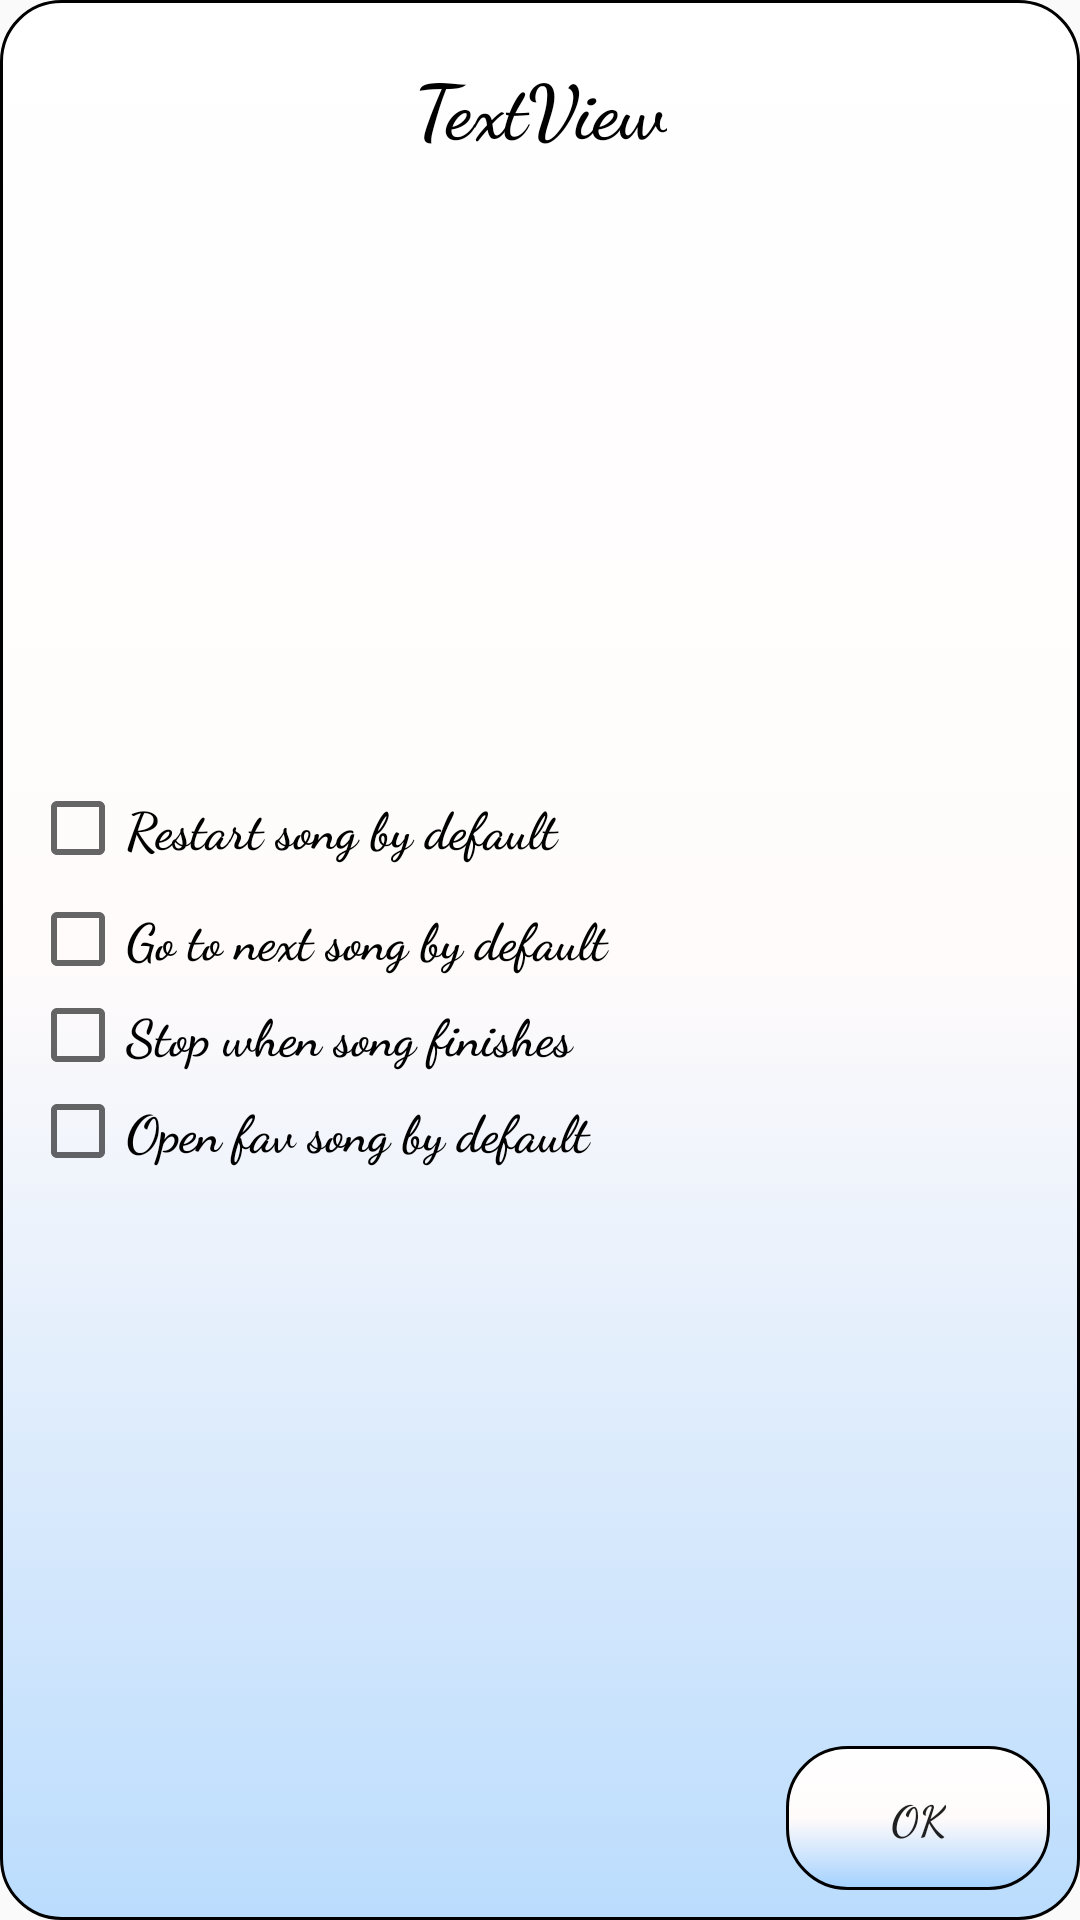

Reconstruct the res/layout file that produces this screen, plus the resources it refers to.
<!-- AndroidManifest.xml: application theme AppTheme -->
<!-- res/layout/dialogue.xml -->
<?xml version="1.0" encoding="utf-8"?>
<android.support.constraint.ConstraintLayout xmlns:android="http://schemas.android.com/apk/res/android"

    xmlns:app="http://schemas.android.com/apk/res-auto"
    android:id="@+id/dialogueback"
    android:layout_width="match_parent"
    android:layout_height="wrap_content"
    android:background="@drawable/fields"
    android:padding="10dp">


    <Button
        android:id="@+id/ok"
        android:layout_width="wrap_content"
        android:layout_height="wrap_content"
        android:background="@drawable/fields"
        android:fontFamily="cursive"
        android:text="Ok"
        android:textStyle="bold"
        app:layout_constraintBottom_toBottomOf="parent"
        app:layout_constraintEnd_toEndOf="parent" />

    <TextView
        android:id="@+id/textView"
        android:layout_width="wrap_content"
        android:layout_height="wrap_content"
        android:fontFamily="cursive"
        android:gravity="top"
        android:padding="8dp"
        android:text="TextView"
        android:textStyle="bold"
        android:textColor="@android:color/black"
        android:textSize="25sp"
        app:layout_constraintEnd_toEndOf="parent"
        app:layout_constraintStart_toStartOf="parent"
        app:layout_constraintTop_toTopOf="parent"
        app:layout_constraintVertical_bias="0.2" />

    <LinearLayout
        android:id="@+id/checkboxes"
        android:layout_width="match_parent"
        android:layout_height="wrap_content"
        android:orientation="vertical"

        app:layout_constraintBottom_toTopOf="@+id/ok"
        app:layout_constraintEnd_toEndOf="parent"
        app:layout_constraintStart_toStartOf="parent"
        app:layout_constraintTop_toBottomOf="@id/textView">

        <CheckBox
            android:id="@+id/restart"
            android:layout_width="match_parent"
            android:layout_height="wrap_content"
            android:layout_marginTop="10dp"
            android:layout_marginBottom="5dp"
            android:checkMarkTint="@color/colorAccent"
            android:fontFamily="cursive"
            android:text="Restart song by default"
            android:textSize="17sp"
            android:textStyle="bold" />

        <CheckBox
            android:id="@+id/next"
            android:layout_width="match_parent"
            android:layout_height="wrap_content"
            android:checkMarkTint="@color/colorAccent"

            android:fontFamily="cursive"
            android:text="Go to next song by default"
            android:textSize="17sp"
            android:textStyle="bold"

            />

        <CheckBox
            android:id="@+id/stopsong"
            android:layout_width="match_parent"
            android:layout_height="wrap_content"
            android:checkMarkTint="@color/colorAccent"

            android:fontFamily="cursive"
            android:text="Stop when song finishes"
            android:textSize="17sp"
            android:textStyle="bold" />

        <CheckBox
            android:id="@+id/fav"
            android:layout_width="match_parent"
            android:layout_height="wrap_content"
            android:checkMarkTint="@color/colorAccent"

            android:fontFamily="cursive"
            android:text="Open fav song by default"
            android:textSize="17sp"
            android:textStyle="bold" />

    </LinearLayout>

</android.support.constraint.ConstraintLayout>
<!-- resources referenced by this layout -->
<resources>
  <color name="colorAccent">#FF00FF</color>
  <!-- drawable fields (drawable) -->
  <?xml version="1.0" encoding="utf-8"?>
  <selector xmlns:android="http://schemas.android.com/apk/res/android">
      <item android:state_pressed="true">
          <shape>
              <solid android:color="#c3ff0004" />
              <corners android:radius="20dp" />
          </shape>
      </item>
      <item android:state_selected="true">
          <shape>
              <solid android:color="#c3ff0004" />
              <corners android:radius="20dp" />
          </shape>
      </item>
      <item>
          <layer-list>
              <item>
                  <shape>
                      <gradient android:angle="270" android:centerColor="#fffbfb" android:endColor="#9890c8ff"  android:startColor="#ffffff" android:type="linear" />
                      <stroke android:width="1dp" android:color="#000000" />
                      <corners android:radius="20dp" />
                  </shape>
              </item>
  
  
          </layer-list>
      </item>
  </selector>
  <style name="AppTheme" parent="Theme.AppCompat.DayNight.NoActionBar">
          
          <item name="colorPrimary">@color/colorPrimary</item>
          <item name="colorPrimaryDark">@color/colorPrimaryDark</item>
          <item name="colorAccent">@color/colorAccent</item>
          <item name="android:windowNoTitle">true</item>
          <item name="android:windowFullscreen">true</item>
  
      </style>
  <!-- not gathered from this repository: default colours our renderer supplied (Android Studio template values) -->
  <color name="colorPrimary">#FF6200EE</color>
  <color name="colorPrimaryDark">#FF3700B3</color>
</resources>
